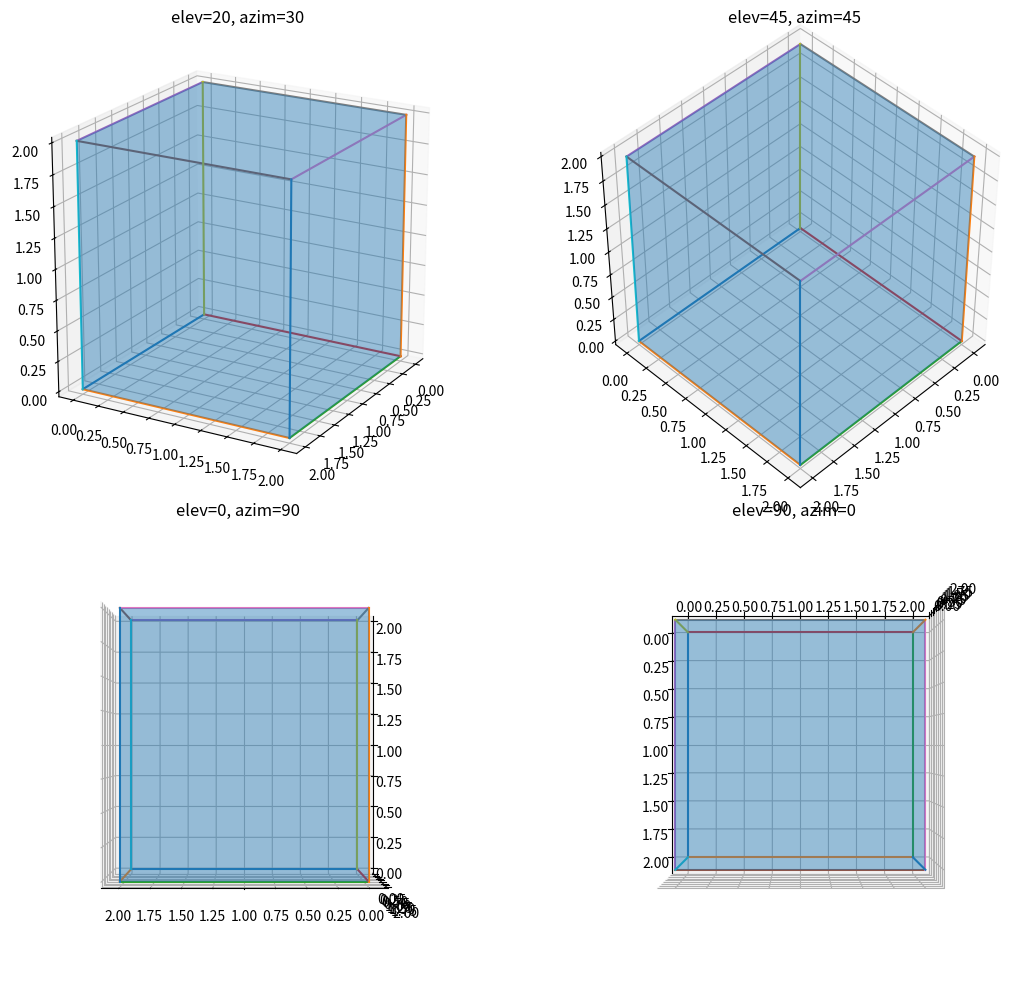

Write the Python code that produced this figure.
import numpy as np
import matplotlib.pyplot as plt
from mpl_toolkits.mplot3d.art3d import Poly3DCollection


def cube_vertices(origin=(0, 0, 0), size=1.0):
    x0, y0, z0 = origin
    s = size
    return np.array([
        [x0,     y0,     z0],
        [x0 + s, y0,     z0],
        [x0 + s, y0 + s, z0],
        [x0,     y0 + s, z0],
        [x0,     y0,     z0 + s],
        [x0 + s, y0,     z0 + s],
        [x0 + s, y0 + s, z0 + s],
        [x0,     y0 + s, z0 + s],
    ], dtype=float)


def cube_faces(V):
    return [
        [V[0], V[1], V[2], V[3]],
        [V[4], V[5], V[6], V[7]],
        [V[0], V[1], V[5], V[4]],
        [V[2], V[3], V[7], V[6]],
        [V[1], V[2], V[6], V[5]],
        [V[0], V[3], V[7], V[4]],
    ]


def cube_edges():
    return [
        (0, 1), (1, 2), (2, 3), (3, 0),
        (4, 5), (5, 6), (6, 7), (7, 4),
        (0, 4), (1, 5), (2, 6), (3, 7),
    ]


def plot_cube(ax, V, title):
    faces = cube_faces(V)
    poly = Poly3DCollection(faces, alpha=0.25)
    ax.add_collection3d(poly)

    for i, j in cube_edges():
        ax.plot([V[i, 0], V[j, 0]],
                [V[i, 1], V[j, 1]],
                [V[i, 2], V[j, 2]])

    ax.set_title(title)
    ax.set_box_aspect((1, 1, 1))


if __name__ == "__main__":
    V = cube_vertices(size=2.0)

    fig = plt.figure(figsize=(12, 10))

    views = [
        (20, 30),
        (45, 45),
        (0, 90),
        (90, 0)
    ]

    for i, (elev, azim) in enumerate(views, 1):
        ax = fig.add_subplot(2, 2, i, projection="3d")
        plot_cube(ax, V, f"elev={elev}, azim={azim}")
        ax.view_init(elev=elev, azim=azim)

    plt.tight_layout()
    plt.show()